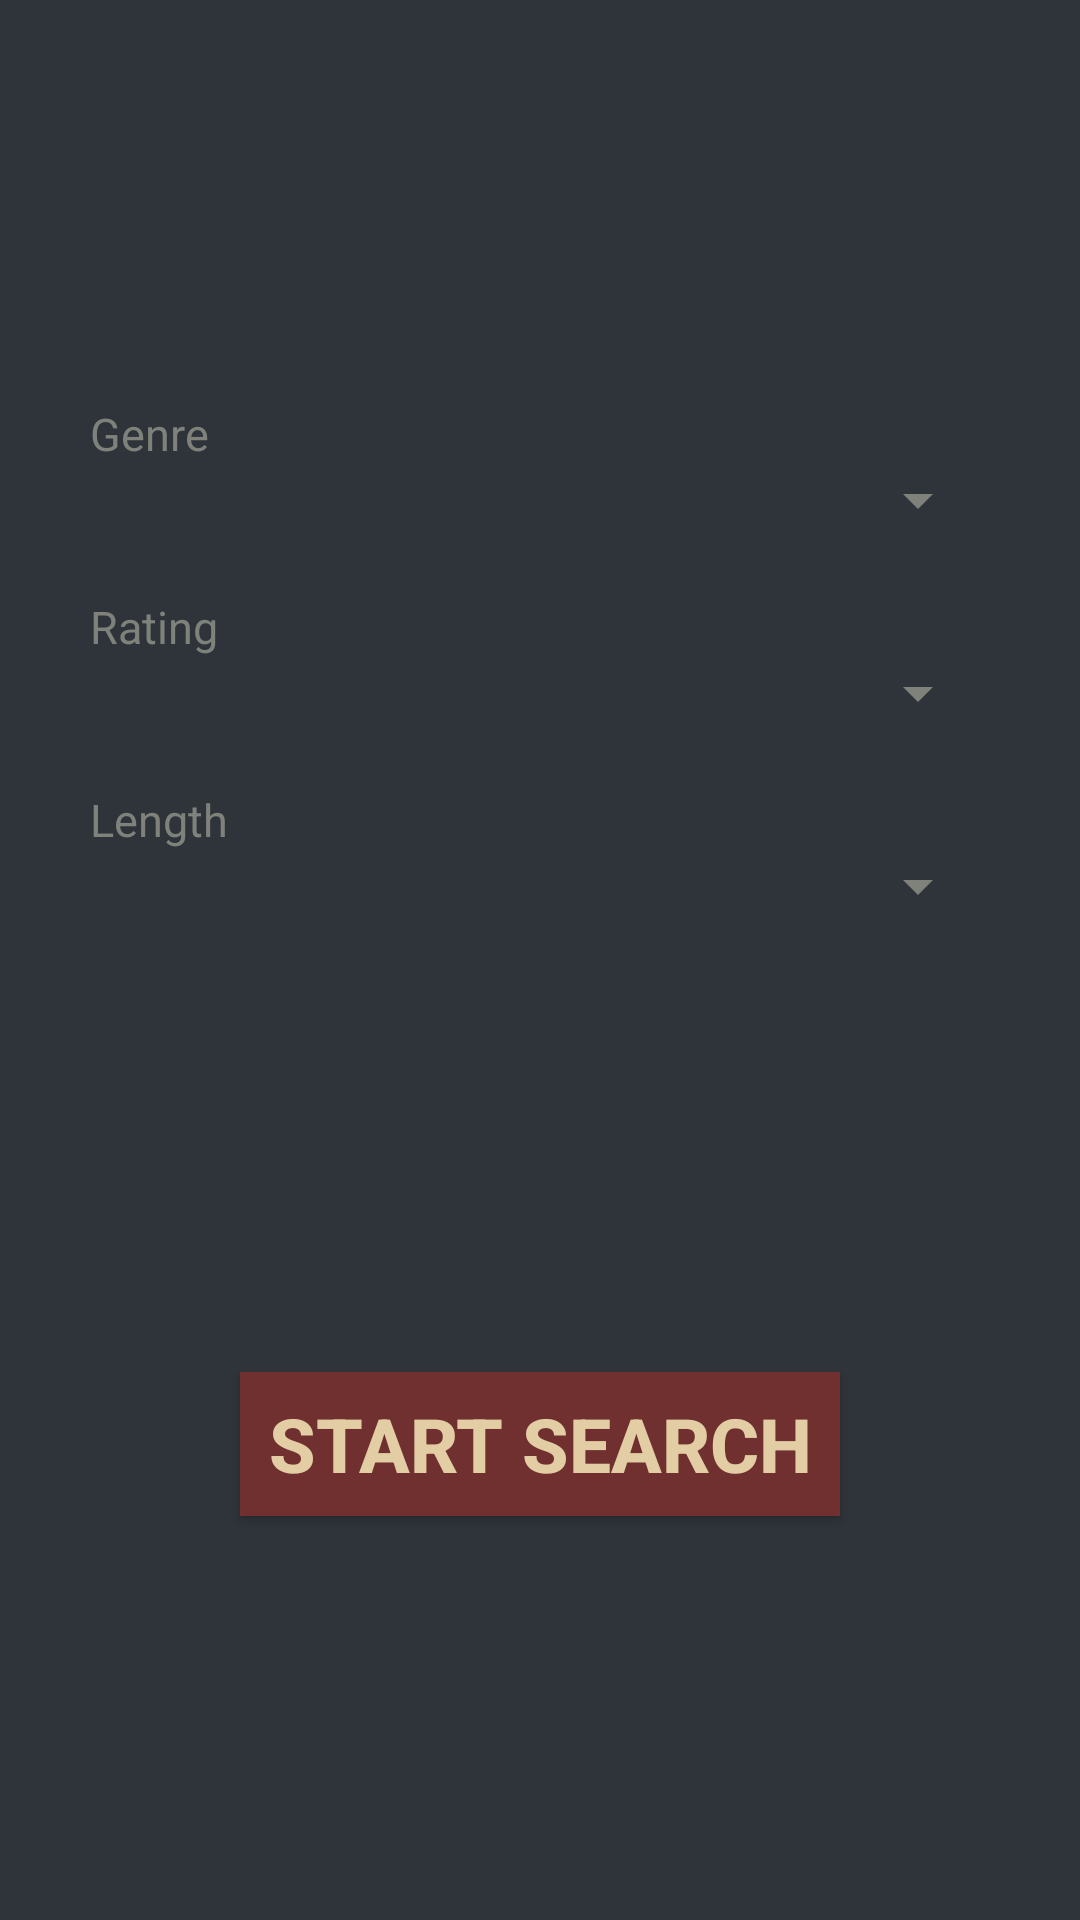

Layout XML and referenced resources for this Android screen:
<!-- AndroidManifest.xml: application theme AppTheme -->
<!-- res/layout/fragment_search.xml -->
<?xml version="1.0" encoding="utf-8"?>
<LinearLayout xmlns:android="http://schemas.android.com/apk/res/android"
    xmlns:tools="http://schemas.android.com/tools"
    android:layout_width="match_parent"
    android:layout_height="match_parent"
    android:orientation="vertical"
    android:gravity="center"
    android:background="@color/slateGrey"
    tools:context=".SearchFragment">

    <TextView
        android:layout_width="300dp"
        android:layout_height="wrap_content"
        android:textColor="@color/themeGrey"
        android:textSize="15sp"
        android:text="Genre"/>
    <Spinner
        android:id="@+id/genre_spinner"
        android:layout_width="300dp"
        android:layout_height="wrap_content"
        android:textSize="30sp"
        android:minWidth="15dp"
        android:popupBackground="@color/slateGrey"
        android:backgroundTint="@color/themeGrey"
        android:layout_marginBottom="20dp"
        />

    <TextView
        android:layout_width="300dp"
        android:layout_height="wrap_content"
        android:textColor="@color/themeGrey"
        android:textSize="15sp"
        android:text="Rating"/>
    <Spinner
        android:id="@+id/rating_spinner"
        android:layout_width="300dp"
        android:layout_height="wrap_content"
        android:textSize="30sp"
        android:minWidth="15dp"
        android:layout_marginBottom="20dp"
        android:popupBackground="@color/slateGrey"
        android:backgroundTint="@color/themeGrey"
        />

    <TextView
        android:layout_width="300dp"
        android:layout_height="wrap_content"
        android:textColor="@color/themeGrey"
        android:textSize="15sp"
        android:text="Length"/>
    <Spinner
        android:id="@+id/length_spinner"
        android:layout_width="300dp"
        android:layout_height="wrap_content"
        android:textSize="30dp"
        android:minWidth="15dp"
        android:layout_marginBottom="150dp"
        android:popupBackground="@color/slateGrey"
        android:backgroundTint="@color/themeGrey"
        />

    <Button
        android:id="@+id/button_search"
        android:layout_height="wrap_content"
        android:layout_width="200dp"
        android:textSize="25sp"
        android:textStyle="bold"
        android:background="@color/saddleBrown"
        android:textColor="@color/wheat"
        android:text="Start Search" />


</LinearLayout>
<!-- resources referenced by this layout -->
<resources>
  <color name="saddleBrown">#703030</color>
  <color name="slateGrey">#2f343b</color>
  <color name="themeGrey">#7e827a</color>
  <color name="wheat">#e3cda4</color>
  <style name="AppTheme" parent="Theme.AppCompat.Light.DarkActionBar">
          
          <item name="colorPrimary">@color/saddleBrown</item>
          <item name="colorPrimaryDark">@color/colorPrimaryDark</item>
          <item name="colorAccent">@color/colorAccent</item>
          <item name="android:statusBarColor">@color/saddleBrown</item>
      </style>
  <color name="colorPrimaryDark">#303F9F</color>
  <color name="colorAccent">#FF4081</color>
</resources>
